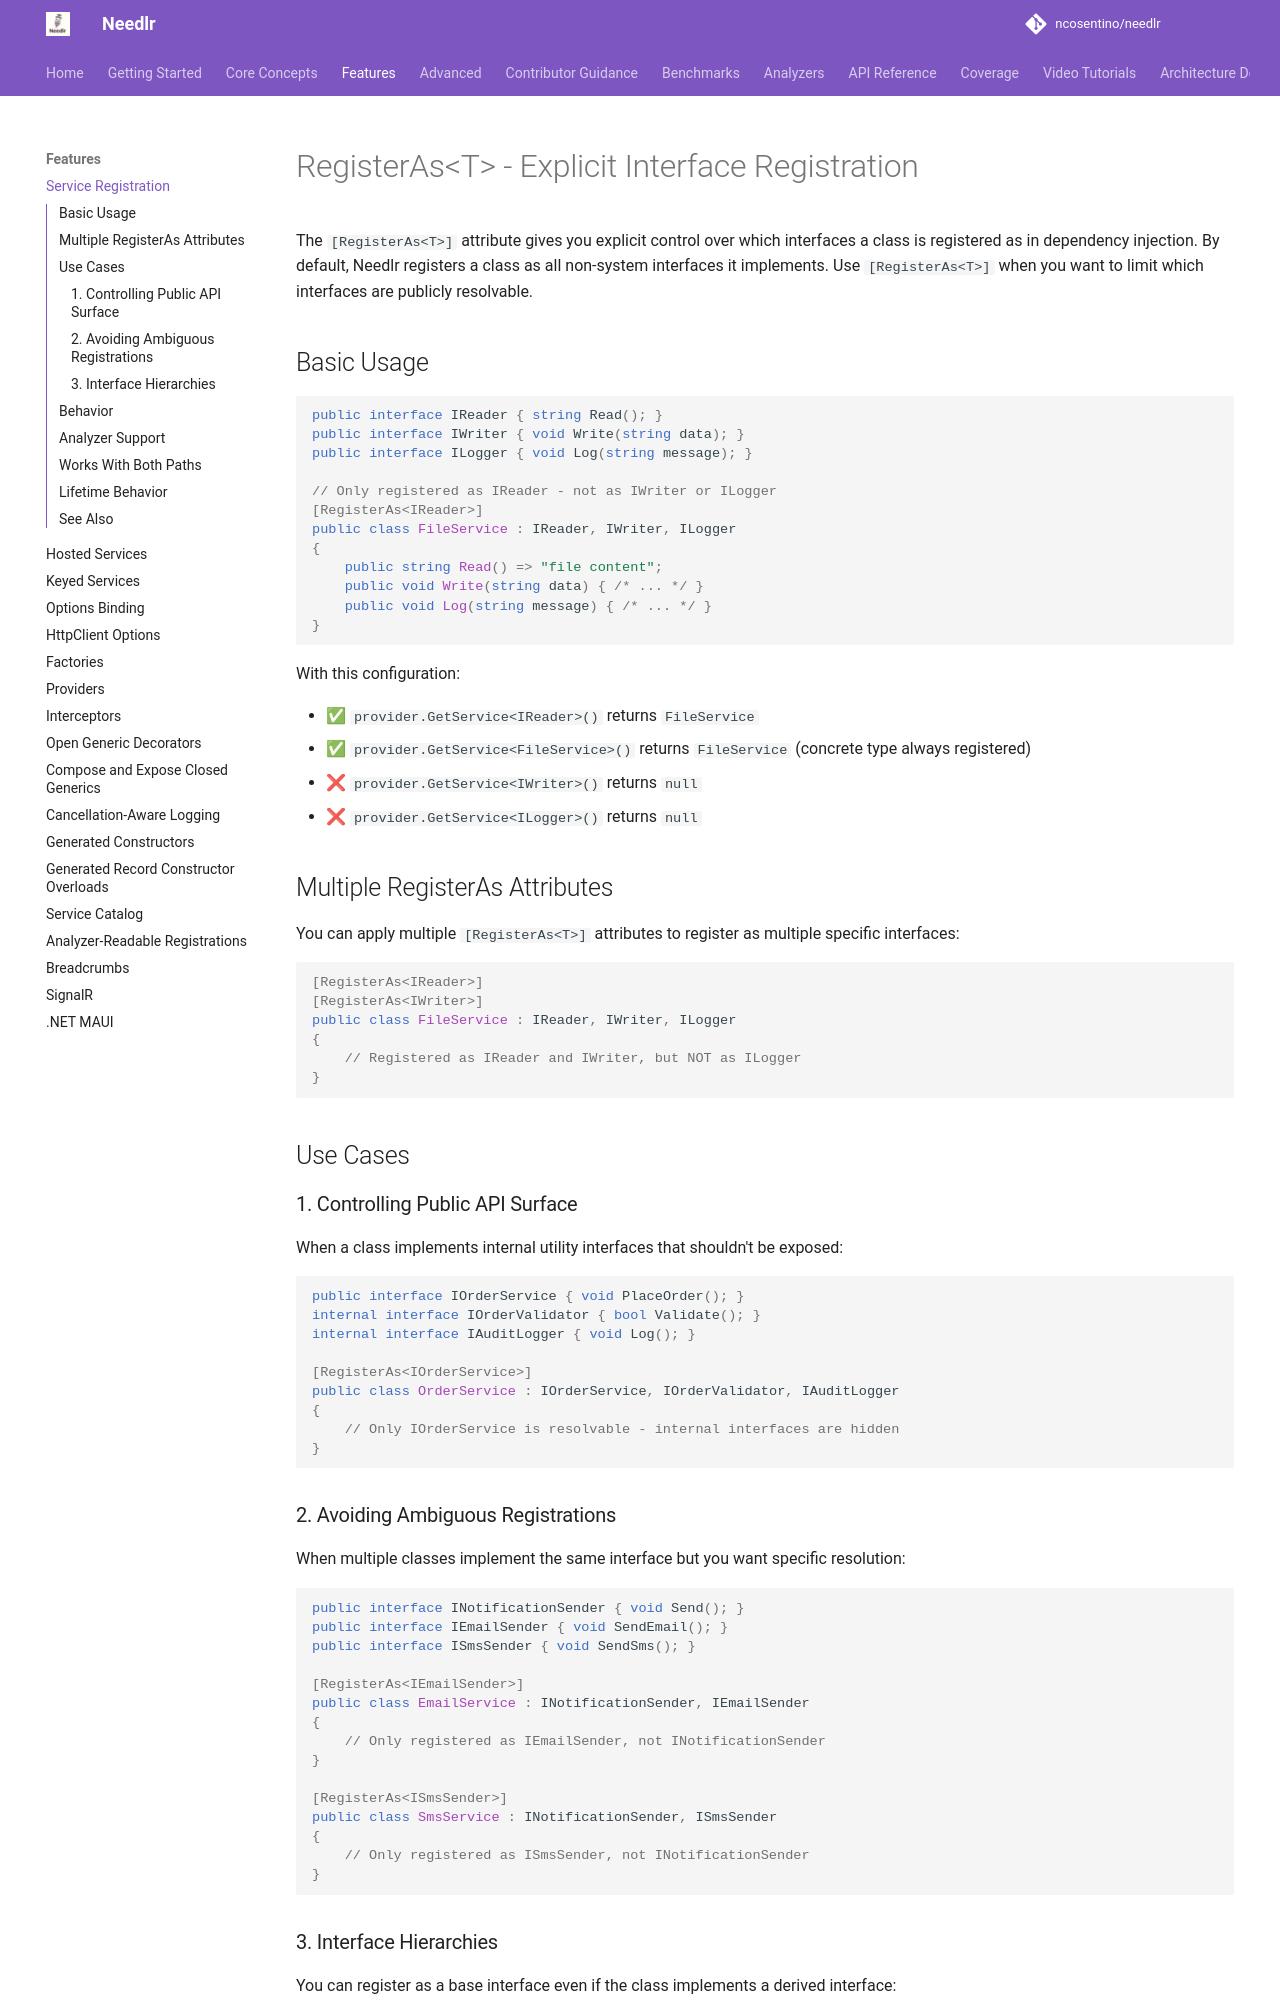

repository: ncosentino/needlr · page: register-as/index.html · generator: mkdocs

---
description: Use the RegisterAs attribute to control exactly which interfaces a class is registered as in .NET dependency injection, overriding Needlr's default all-interface registration.
---

# RegisterAs&lt;T&gt; - Explicit Interface Registration

The `[RegisterAs<T>]` attribute gives you explicit control over which interfaces a class is registered as in dependency injection. By default, Needlr registers a class as all non-system interfaces it implements. Use `[RegisterAs<T>]` when you want to limit which interfaces are publicly resolvable.

## Basic Usage

```csharp
public interface IReader { string Read(); }
public interface IWriter { void Write(string data); }
public interface ILogger { void Log(string message); }

// Only registered as IReader - not as IWriter or ILogger
[RegisterAs<IReader>]
public class FileService : IReader, IWriter, ILogger
{
    public string Read() => "file content";
    public void Write(string data) { /* ... */ }
    public void Log(string message) { /* ... */ }
}
```

With this configuration:

- ✅ `provider.GetService<IReader>()` returns `FileService`
- ✅ `provider.GetService<FileService>()` returns `FileService` (concrete type always registered)
- ❌ `provider.GetService<IWriter>()` returns `null`
- ❌ `provider.GetService<ILogger>()` returns `null`

## Multiple RegisterAs Attributes

You can apply multiple `[RegisterAs<T>]` attributes to register as multiple specific interfaces:

```csharp
[RegisterAs<IReader>]
[RegisterAs<IWriter>]
public class FileService : IReader, IWriter, ILogger
{
    // Registered as IReader and IWriter, but NOT as ILogger
}
```

## Use Cases

### 1. Controlling Public API Surface

When a class implements internal utility interfaces that shouldn't be exposed:

```csharp
public interface IOrderService { void PlaceOrder(); }
internal interface IOrderValidator { bool Validate(); }
internal interface IAuditLogger { void Log(); }

[RegisterAs<IOrderService>]
public class OrderService : IOrderService, IOrderValidator, IAuditLogger
{
    // Only IOrderService is resolvable - internal interfaces are hidden
}
```
